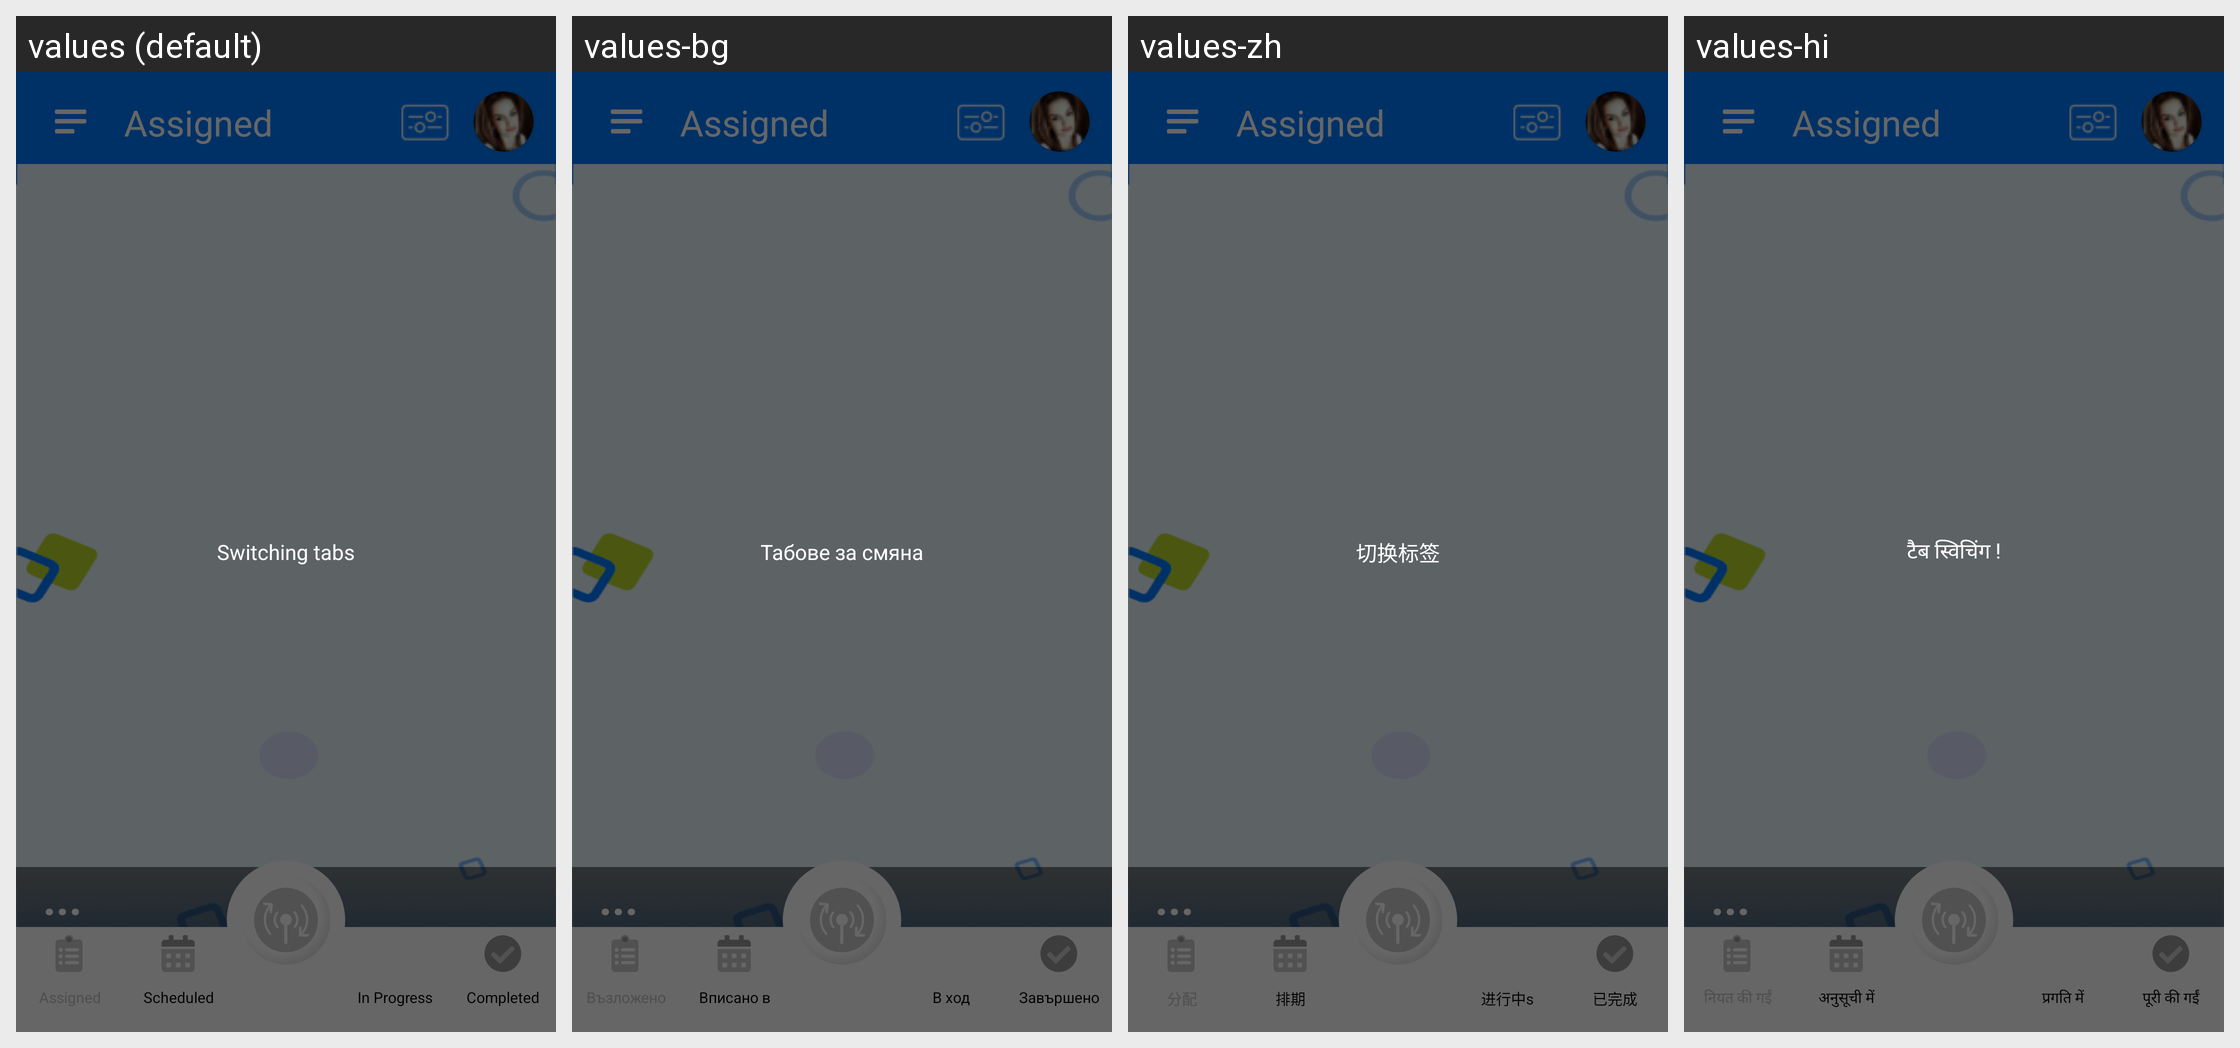

Strings drawn on this Android screen and how each of the app's shown locales translates them:
Android screen res/layout/job_list.xml rendered under 4 locales, left to right: values (default), values-bg, values-zh, values-hi. Device: Nexus 5 (rendered at 1080×1920; each locale shown at half size, 540×960, under a caption strip naming it); theme android:Theme.NoTitleBar.
Other locales in the repository, not shown: values-cs, values-fr, values-ga, values-it, values-iw, values-ja, values-km, values-nb-rNO, values-nn-rNO, values-pt, values-ro, values-ru, values-sp, values-sv, values-tr.
Strings drawn on this screen, with the default value and each locale's value (text and hints the layout hard-codes, and strings that could not be matched under every locale, appear in the picture but are not listed):

job_list_tab_scheduled
  values: Scheduled
  values-bg: Вписано в график
  values-zh: 排期
  values-hi: अनुसूची में

job_list_tab_in_progress
  values: In Progress
  values-bg: В ход
  values-zh: 进行中s
  values-hi: प्रगति में

job_list_tab_completed
  values: Completed
  values-bg: Завършено
  values-zh: 已完成
  values-hi: पूरी की गईं

alert_switching
  values: Switching tabs
  values-bg: Табове за смяна
  values-zh: 切换标签
  values-hi: टैब स्विचिंग !
